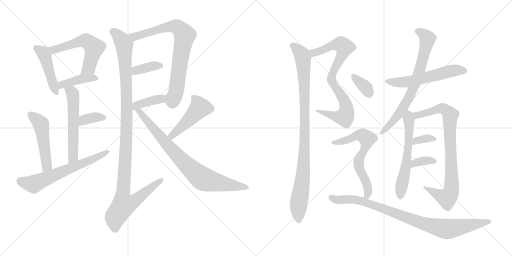
t = 0.00 s
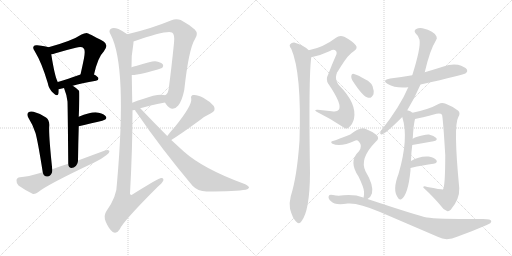
t = 3.67 s
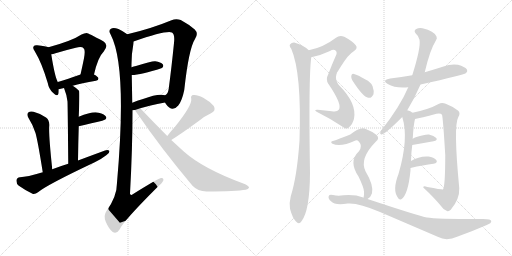
t = 7.34 s
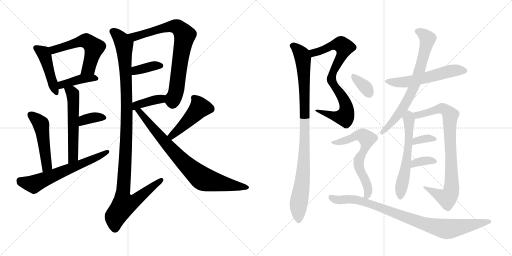
t = 11.01 s
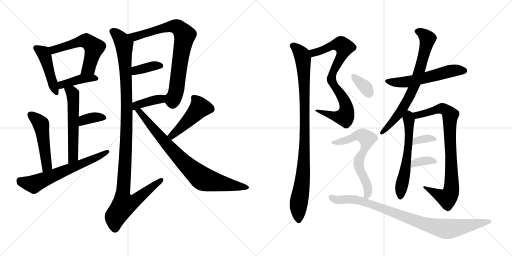
t = 14.68 s
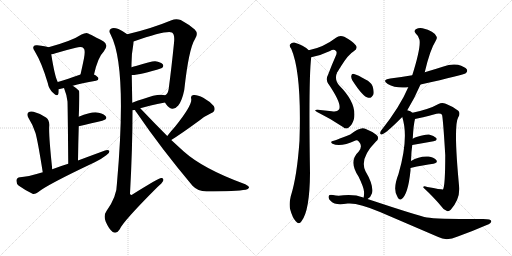
t = 18.35 s

The animated SVG that drew these frames (rendered in a browser with its animation timeline set to each time). Animation: 25 CSS @keyframes rules; one cycle of 18.35 s.

<svg version="1.1" viewBox="0 0 2048 1024" xmlns="http://www.w3.org/2000/svg">
  <g stroke="lightgray" stroke-dasharray="1,1" stroke-width="1" transform="scale(4, 4)">
    <line x1="0" y1="0" x2="256" y2="256"></line>
    <line x1="256" y1="0" x2="0" y2="256"></line>
    <line x1="128" y1="0" x2="128" y2="256"></line>
    <line x1="0" y1="128" x2="256" y2="128"></line>
    <line x1="256" y1="0" x2="512" y2="256"></line>
    <line x1="512" y1="0" x2="256" y2="256"></line>
    <line x1="384" y1="0" x2="384" y2="256"></line>
    <line x1="256" y1="128" x2="512" y2="128"></line>
  </g>
<g transform="scale(1, -1) translate(0, -850)">
   <style type="text/css">
    @keyframes keyframes0 {
      from {
       stroke: black;
       stroke-dashoffset: 458;
       stroke-width: 128;
       }
       60% {
       animation-timing-function: step-end;
       stroke: black;
       stroke-dashoffset: 0;
       stroke-width: 128;
       }
       to {
       stroke: black;
       stroke-width: 1024;
       }
       }
       #make-me-a-hanzi-animation-0 {
         animation: keyframes0 0.622721s both;
         animation-delay: 0.000000s;
         animation-timing-function: linear;
       }
    @keyframes keyframes1 {
      from {
       stroke: black;
       stroke-dashoffset: 561;
       stroke-width: 128;
       }
       65% {
       animation-timing-function: step-end;
       stroke: black;
       stroke-dashoffset: 0;
       stroke-width: 128;
       }
       to {
       stroke: black;
       stroke-width: 1024;
       }
       }
       #make-me-a-hanzi-animation-1 {
         animation: keyframes1 0.706543s both;
         animation-delay: 0.622721s;
         animation-timing-function: linear;
       }
    @keyframes keyframes2 {
      from {
       stroke: black;
       stroke-dashoffset: 409;
       stroke-width: 128;
       }
       57% {
       animation-timing-function: step-end;
       stroke: black;
       stroke-dashoffset: 0;
       stroke-width: 128;
       }
       to {
       stroke: black;
       stroke-width: 1024;
       }
       }
       #make-me-a-hanzi-animation-2 {
         animation: keyframes2 0.582845s both;
         animation-delay: 1.329264s;
         animation-timing-function: linear;
       }
    @keyframes keyframes3 {
      from {
       stroke: black;
       stroke-dashoffset: 563;
       stroke-width: 128;
       }
       65% {
       animation-timing-function: step-end;
       stroke: black;
       stroke-dashoffset: 0;
       stroke-width: 128;
       }
       to {
       stroke: black;
       stroke-width: 1024;
       }
       }
       #make-me-a-hanzi-animation-3 {
         animation: keyframes3 0.708171s both;
         animation-delay: 1.912109s;
         animation-timing-function: linear;
       }
    @keyframes keyframes4 {
      from {
       stroke: black;
       stroke-dashoffset: 359;
       stroke-width: 128;
       }
       54% {
       animation-timing-function: step-end;
       stroke: black;
       stroke-dashoffset: 0;
       stroke-width: 128;
       }
       to {
       stroke: black;
       stroke-width: 1024;
       }
       }
       #make-me-a-hanzi-animation-4 {
         animation: keyframes4 0.542155s both;
         animation-delay: 2.620280s;
         animation-timing-function: linear;
       }
    @keyframes keyframes5 {
      from {
       stroke: black;
       stroke-dashoffset: 498;
       stroke-width: 128;
       }
       62% {
       animation-timing-function: step-end;
       stroke: black;
       stroke-dashoffset: 0;
       stroke-width: 128;
       }
       to {
       stroke: black;
       stroke-width: 1024;
       }
       }
       #make-me-a-hanzi-animation-5 {
         animation: keyframes5 0.655273s both;
         animation-delay: 3.162435s;
         animation-timing-function: linear;
       }
    @keyframes keyframes6 {
      from {
       stroke: black;
       stroke-dashoffset: 638;
       stroke-width: 128;
       }
       67% {
       animation-timing-function: step-end;
       stroke: black;
       stroke-dashoffset: 0;
       stroke-width: 128;
       }
       to {
       stroke: black;
       stroke-width: 1024;
       }
       }
       #make-me-a-hanzi-animation-6 {
         animation: keyframes6 0.769206s both;
         animation-delay: 3.817708s;
         animation-timing-function: linear;
       }
    @keyframes keyframes7 {
      from {
       stroke: black;
       stroke-dashoffset: 780;
       stroke-width: 128;
       }
       72% {
       animation-timing-function: step-end;
       stroke: black;
       stroke-dashoffset: 0;
       stroke-width: 128;
       }
       to {
       stroke: black;
       stroke-width: 1024;
       }
       }
       #make-me-a-hanzi-animation-7 {
         animation: keyframes7 0.884766s both;
         animation-delay: 4.586914s;
         animation-timing-function: linear;
       }
    @keyframes keyframes8 {
      from {
       stroke: black;
       stroke-dashoffset: 370;
       stroke-width: 128;
       }
       55% {
       animation-timing-function: step-end;
       stroke: black;
       stroke-dashoffset: 0;
       stroke-width: 128;
       }
       to {
       stroke: black;
       stroke-width: 1024;
       }
       }
       #make-me-a-hanzi-animation-8 {
         animation: keyframes8 0.551107s both;
         animation-delay: 5.471680s;
         animation-timing-function: linear;
       }
    @keyframes keyframes9 {
      from {
       stroke: black;
       stroke-dashoffset: 387;
       stroke-width: 128;
       }
       56% {
       animation-timing-function: step-end;
       stroke: black;
       stroke-dashoffset: 0;
       stroke-width: 128;
       }
       to {
       stroke: black;
       stroke-width: 1024;
       }
       }
       #make-me-a-hanzi-animation-9 {
         animation: keyframes9 0.564941s both;
         animation-delay: 6.022786s;
         animation-timing-function: linear;
       }
    @keyframes keyframes10 {
      from {
       stroke: black;
       stroke-dashoffset: 1143;
       stroke-width: 128;
       }
       79% {
       animation-timing-function: step-end;
       stroke: black;
       stroke-dashoffset: 0;
       stroke-width: 128;
       }
       to {
       stroke: black;
       stroke-width: 1024;
       }
       }
       #make-me-a-hanzi-animation-10 {
         animation: keyframes10 1.180176s both;
         animation-delay: 6.587728s;
         animation-timing-function: linear;
       }
    @keyframes keyframes11 {
      from {
       stroke: black;
       stroke-dashoffset: 472;
       stroke-width: 128;
       }
       61% {
       animation-timing-function: step-end;
       stroke: black;
       stroke-dashoffset: 0;
       stroke-width: 128;
       }
       to {
       stroke: black;
       stroke-width: 1024;
       }
       }
       #make-me-a-hanzi-animation-11 {
         animation: keyframes11 0.634115s both;
         animation-delay: 7.767904s;
         animation-timing-function: linear;
       }
    @keyframes keyframes12 {
      from {
       stroke: black;
       stroke-dashoffset: 818;
       stroke-width: 128;
       }
       73% {
       animation-timing-function: step-end;
       stroke: black;
       stroke-dashoffset: 0;
       stroke-width: 128;
       }
       to {
       stroke: black;
       stroke-width: 1024;
       }
       }
       #make-me-a-hanzi-animation-12 {
         animation: keyframes12 0.915690s both;
         animation-delay: 8.402018s;
         animation-timing-function: linear;
       }
    @keyframes keyframes13 {
      from {
       stroke: black;
       stroke-dashoffset: 553;
       stroke-width: 128;
       }
       64% {
       animation-timing-function: step-end;
       stroke: black;
       stroke-dashoffset: 0;
       stroke-width: 128;
       }
       to {
       stroke: black;
       stroke-width: 1024;
       }
       }
       #make-me-a-hanzi-animation-13 {
         animation: keyframes13 0.700033s both;
         animation-delay: 9.317708s;
         animation-timing-function: linear;
       }
    @keyframes keyframes14 {
      from {
       stroke: black;
       stroke-dashoffset: 541;
       stroke-width: 128;
       }
       64% {
       animation-timing-function: step-end;
       stroke: black;
       stroke-dashoffset: 0;
       stroke-width: 128;
       }
       to {
       stroke: black;
       stroke-width: 1024;
       }
       }
       #make-me-a-hanzi-animation-14 {
         animation: keyframes14 0.690267s both;
         animation-delay: 10.017741s;
         animation-timing-function: linear;
       }
    @keyframes keyframes15 {
      from {
       stroke: black;
       stroke-dashoffset: 970;
       stroke-width: 128;
       }
       76% {
       animation-timing-function: step-end;
       stroke: black;
       stroke-dashoffset: 0;
       stroke-width: 128;
       }
       to {
       stroke: black;
       stroke-width: 1024;
       }
       }
       #make-me-a-hanzi-animation-15 {
         animation: keyframes15 1.039388s both;
         animation-delay: 10.708008s;
         animation-timing-function: linear;
       }
    @keyframes keyframes16 {
      from {
       stroke: black;
       stroke-dashoffset: 566;
       stroke-width: 128;
       }
       65% {
       animation-timing-function: step-end;
       stroke: black;
       stroke-dashoffset: 0;
       stroke-width: 128;
       }
       to {
       stroke: black;
       stroke-width: 1024;
       }
       }
       #make-me-a-hanzi-animation-16 {
         animation: keyframes16 0.710612s both;
         animation-delay: 11.747396s;
         animation-timing-function: linear;
       }
    @keyframes keyframes17 {
      from {
       stroke: black;
       stroke-dashoffset: 734;
       stroke-width: 128;
       }
       70% {
       animation-timing-function: step-end;
       stroke: black;
       stroke-dashoffset: 0;
       stroke-width: 128;
       }
       to {
       stroke: black;
       stroke-width: 1024;
       }
       }
       #make-me-a-hanzi-animation-17 {
         animation: keyframes17 0.847331s both;
         animation-delay: 12.458008s;
         animation-timing-function: linear;
       }
    @keyframes keyframes18 {
      from {
       stroke: black;
       stroke-dashoffset: 594;
       stroke-width: 128;
       }
       66% {
       animation-timing-function: step-end;
       stroke: black;
       stroke-dashoffset: 0;
       stroke-width: 128;
       }
       to {
       stroke: black;
       stroke-width: 1024;
       }
       }
       #make-me-a-hanzi-animation-18 {
         animation: keyframes18 0.733398s both;
         animation-delay: 13.305339s;
         animation-timing-function: linear;
       }
    @keyframes keyframes19 {
      from {
       stroke: black;
       stroke-dashoffset: 847;
       stroke-width: 128;
       }
       73% {
       animation-timing-function: step-end;
       stroke: black;
       stroke-dashoffset: 0;
       stroke-width: 128;
       }
       to {
       stroke: black;
       stroke-width: 1024;
       }
       }
       #make-me-a-hanzi-animation-19 {
         animation: keyframes19 0.939290s both;
         animation-delay: 14.038737s;
         animation-timing-function: linear;
       }
    @keyframes keyframes20 {
      from {
       stroke: black;
       stroke-dashoffset: 343;
       stroke-width: 128;
       }
       53% {
       animation-timing-function: step-end;
       stroke: black;
       stroke-dashoffset: 0;
       stroke-width: 128;
       }
       to {
       stroke: black;
       stroke-width: 1024;
       }
       }
       #make-me-a-hanzi-animation-20 {
         animation: keyframes20 0.529134s both;
         animation-delay: 14.978027s;
         animation-timing-function: linear;
       }
    @keyframes keyframes21 {
      from {
       stroke: black;
       stroke-dashoffset: 353;
       stroke-width: 128;
       }
       53% {
       animation-timing-function: step-end;
       stroke: black;
       stroke-dashoffset: 0;
       stroke-width: 128;
       }
       to {
       stroke: black;
       stroke-width: 1024;
       }
       }
       #make-me-a-hanzi-animation-21 {
         animation: keyframes21 0.537272s both;
         animation-delay: 15.507161s;
         animation-timing-function: linear;
       }
    @keyframes keyframes22 {
      from {
       stroke: black;
       stroke-dashoffset: 346;
       stroke-width: 128;
       }
       53% {
       animation-timing-function: step-end;
       stroke: black;
       stroke-dashoffset: 0;
       stroke-width: 128;
       }
       to {
       stroke: black;
       stroke-width: 1024;
       }
       }
       #make-me-a-hanzi-animation-22 {
         animation: keyframes22 0.531576s both;
         animation-delay: 16.044434s;
         animation-timing-function: linear;
       }
    @keyframes keyframes23 {
      from {
       stroke: black;
       stroke-dashoffset: 655;
       stroke-width: 128;
       }
       68% {
       animation-timing-function: step-end;
       stroke: black;
       stroke-dashoffset: 0;
       stroke-width: 128;
       }
       to {
       stroke: black;
       stroke-width: 1024;
       }
       }
       #make-me-a-hanzi-animation-23 {
         animation: keyframes23 0.783040s both;
         animation-delay: 16.576009s;
         animation-timing-function: linear;
       }
    @keyframes keyframes24 {
      from {
       stroke: black;
       stroke-dashoffset: 914;
       stroke-width: 128;
       }
       75% {
       animation-timing-function: step-end;
       stroke: black;
       stroke-dashoffset: 0;
       stroke-width: 128;
       }
       to {
       stroke: black;
       stroke-width: 1024;
       }
       }
       #make-me-a-hanzi-animation-24 {
         animation: keyframes24 0.993815s both;
         animation-delay: 17.359049s;
         animation-timing-function: linear;
       }
</style>
<path d="M 194 661 Q 184 665 149 669 Q 137 670 135 665 Q 129 659 139 645 Q 167 599 191 518 Q 195 494 212 479 Q 231 460 234 476 Q 235 483 235 493 L 231 522 Q 219 544 205 633 C 201 659 201 659 194 661 Z" fill="lightgray"></path> 
<path d="M 376 552 Q 392 622 415 644 Q 437 671 413 685 Q 352 718 347 718 Q 337 718 326 712 Q 289 687 194 661 C 165 653 176 627 205 633 Q 212 634 222 637 Q 265 650 303 659 Q 328 666 335 656 Q 342 650 336 617 Q 330 587 322 552 C 315 523 369 523 376 552 Z" fill="lightgray"></path> 
<path d="M 291 507 Q 325 517 384 527 Q 394 528 394 536 Q 393 543 376 552 C 355 564 350 562 322 552 Q 270 534 231 522 C 202 513 206 487 235 493 Q 250 496 256 498 L 291 507 Z" fill="lightgray"></path> 
<path d="M 312 208 Q 313 281 315 345 L 315 383 Q 319 482 316 487 Q 303 500 291 507 C 266 524 245 526 256 498 Q 268 468 270 444 Q 271 419 273 195 C 273 165 312 178 312 208 Z" fill="lightgray"></path> 
<path d="M 315 345 Q 369 358 409 367 Q 433 374 422 386 Q 409 399 382 401 Q 357 401 315 383 C 287 371 286 338 315 345 Z" fill="lightgray"></path> 
<path d="M 209 173 Q 194 314 197 348 Q 198 370 184 380 Q 162 396 134 403 Q 121 407 113 400 Q 106 394 113 380 Q 132 350 142 318 Q 151 287 171 161 C 176 131 212 143 209 173 Z" fill="lightgray"></path> 
<path d="M 171 161 Q 107 142 80 141 Q 67 140 66 129 Q 65 116 74 108 Q 96 92 130 75 Q 140 72 152 81 Q 188 111 379 201 Q 406 214 425 229 Q 438 236 438 246 Q 432 252 420 248 Q 368 229 312 208 L 273 195 Q 240 185 209 173 L 171 161 Z" fill="lightgray"></path> 
<path d="M 660 440 Q 661 439 663 435 Q 688 398 713 428 Q 728 446 737 490 Q 755 655 780 694 Q 795 716 779 732 Q 758 751 723 770 Q 704 777 686 769 Q 604 735 509 713 C 480 706 506 674 534 684 Q 667 730 688 720 Q 700 713 696 678 Q 686 579 675 496 Q 672 474 661 469 C 649 455 649 455 660 440 Z" fill="lightgray"></path> 
<path d="M 527 550 Q 563 550 648 578 Q 648 579 649 579 Q 656 586 651 593 Q 644 602 621 605 Q 606 606 544 586 Q 535 585 526 581 C 498 570 497 549 527 550 Z" fill="lightgray"></path> 
<path d="M 530 409 Q 534 410 540 410 L 561 417 Q 595 427 660 440 C 689 446 690 461 661 469 Q 634 478 572 454 Q 548 447 529 439 C 501 428 500 404 530 409 Z" fill="lightgray"></path> 
<path d="M 509 713 Q 491 726 474 734 Q 453 741 444 735 Q 432 728 443 711 Q 509 584 468 119 Q 468 64 426 6 Q 413 -12 423 -37 Q 436 -67 451 -78 Q 467 -87 479 -67 Q 492 -36 629 101 Q 648 117 653 127 Q 656 139 645 138 Q 635 138 531 73 Q 524 66 520 75 Q 530 256 530 409 L 529 439 Q 528 497 527 550 L 526 581 Q 525 630 533 671 Q 534 678 534 684 C 536 696 534 697 509 713 Z" fill="lightgray"></path> 
<path d="M 685 290 Q 721 312 799 369 Q 818 385 844 397 Q 866 407 855 426 Q 840 444 813 459 Q 788 472 774 470 Q 761 469 765 454 Q 769 429 700 343 Q 685 327 669 306 C 651 282 660 274 685 290 Z" fill="lightgray"></path> 
<path d="M 540 410 Q 541 406 547 399 Q 644 257 770 107 Q 791 85 826 84 Q 946 85 983 91 Q 993 94 996 99 Q 997 105 981 113 Q 813 174 734 245 Q 710 267 685 290 L 669 306 Q 617 358 561 417 C 540 439 524 435 540 410 Z" fill="lightgray"></path> 
<path d="M 1245 621 Q 1282 628 1320 646 Q 1335 656 1344 646 Q 1350 640 1342 624 Q 1326 588 1313 553 Q 1301 531 1314 514 C 1316 510 1348 560 1364 585 Q 1394 633 1415 645 Q 1433 657 1423 669 Q 1411 685 1377 703 Q 1358 710 1344 699 Q 1293 660 1235 649 C 1206 643 1216 615 1245 621 Z" fill="lightgray"></path> 
<path d="M 1314 514 Q 1371 430 1355 411 Q 1348 401 1327 405 Q 1300 409 1271 411 Q 1249 412 1274 399 Q 1325 374 1372 342 Q 1385 330 1397 342 Q 1410 352 1416 375 Q 1428 436 1358 507 Q 1327 541 1364 585 C 1382 609 1312 517 1314 514 Z" fill="lightgray"></path> 
<path d="M 1235 649 Q 1214 670 1177 680 Q 1167 681 1160 672 Q 1156 666 1165 655 Q 1207 558 1198 287 Q 1188 143 1163 65 Q 1156 37 1160 15 Q 1170 -22 1183 -35 Q 1196 -50 1206 -35 Q 1239 7 1240 158 Q 1234 539 1245 621 C 1247 640 1247 640 1235 649 Z" fill="lightgray"></path> 
<path d="M 1682 512 Q 1857 551 1863 557 Q 1872 564 1867 573 Q 1860 583 1832 591 Q 1802 595 1774 584 Q 1737 572 1699 561 L 1649 549 Q 1606 542 1561 536 Q 1525 530 1551 514 Q 1581 496 1633 501 L 1682 512 Z" fill="lightgray"></path> 
<path d="M 1629 409 Q 1657 454 1682 512 L 1699 561 Q 1720 651 1743 687 Q 1750 697 1746 704 Q 1737 726 1690 737 Q 1677 741 1663 733 Q 1654 726 1663 716 Q 1675 706 1678 691 Q 1684 660 1649 549 L 1633 501 Q 1600 423 1524 327 Q 1517 314 1525 312 Q 1529 311 1540 319 Q 1558 331 1609 382 L 1629 409 Z" fill="lightgray"></path> 
<path d="M 1644 206 Q 1645 243 1649 270 L 1651 295 Q 1654 352 1660 374 C 1664 390 1664 390 1650 399 Q 1643 406 1629 409 C 1600 418 1601 411 1609 382 Q 1636 297 1594 154 Q 1569 90 1591 60 Q 1597 48 1605 53 Q 1632 69 1642 168 L 1642 178 L 1644 206 Z" fill="lightgray"></path> 
<path d="M 1660 374 Q 1682 378 1746 395 Q 1762 399 1768 391 Q 1772 379 1781 230 Q 1781 106 1772 92 Q 1769 91 1709 102 Q 1693 109 1693 100 Q 1738 58 1764 26 Q 1774 10 1788 6 Q 1795 3 1803 11 Q 1839 53 1837 98 Q 1813 347 1833 381 Q 1843 397 1833 407 Q 1814 423 1783 435 Q 1767 441 1754 434 Q 1717 413 1650 399 C 1621 392 1631 368 1660 374 Z" fill="lightgray"></path> 
<path d="M 1649 270 Q 1698 279 1734 285 Q 1752 289 1745 298 Q 1736 308 1716 312 Q 1698 313 1666 302 Q 1657 299 1651 295 C 1625 279 1619 265 1649 270 Z" fill="lightgray"></path> 
<path d="M 1642 178 Q 1694 190 1734 195 Q 1753 199 1745 210 Q 1735 222 1714 224 Q 1678 227 1644 206 C 1618 191 1613 171 1642 178 Z" fill="lightgray"></path> 
<path d="M 1409 529 Q 1452 462 1473 459 Q 1486 456 1494 473 Q 1497 486 1490 506 Q 1483 522 1462 532 Q 1431 551 1416 554 Q 1407 557 1405 546 Q 1404 539 1409 529 Z" fill="lightgray"></path> 
<path d="M 1470 54 Q 1483 61 1488 77 Q 1495 110 1462 165 Q 1437 216 1503 283 Q 1521 298 1505 311 Q 1489 324 1461 335 Q 1443 345 1401 312 Q 1338 287 1332 286 Q 1326 286 1325 282 Q 1324 278 1330 275 Q 1361 260 1422 288 Q 1429 291 1436 283 Q 1452 265 1435 244 Q 1393 205 1434 144 Q 1455 101 1456 84 Q 1457 68 1454 59 C 1451 38 1451 38 1470 54 Z" fill="lightgray"></path> 
<path d="M 1454 59 Q 1454 60 1453 60 Q 1419 73 1374 69 Q 1352 65 1332 70 Q 1317 73 1315 66 Q 1311 56 1324 45 Q 1340 27 1391 36 Q 1433 40 1520 2 L 1753 -98 Q 1786 -116 1831 -96 Q 1892 -74 1947 -50 Q 1966 -43 1965 -34 Q 1965 -24 1918 -26 Q 1741 -26 1708 -20 Q 1675 -14 1470 54 L 1454 59 Z" fill="lightgray"></path> 
      <clipPath id="make-me-a-hanzi-clip-0">
      <path d="M 194 661 Q 184 665 149 669 Q 137 670 135 665 Q 129 659 139 645 Q 167 599 191 518 Q 195 494 212 479 Q 231 460 234 476 Q 235 483 235 493 L 231 522 Q 219 544 205 633 C 201 659 201 659 194 661 Z" fill="lightgray"></path>
      </clipPath>
      <path clip-path="url(#make-me-a-hanzi-clip-0)" d="M 144 658 L 173 639 L 178 628 L 223 479 " fill="none" id="make-me-a-hanzi-animation-0" stroke-dasharray="330 660" stroke-linecap="round"></path>

      <clipPath id="make-me-a-hanzi-clip-1">
      <path d="M 376 552 Q 392 622 415 644 Q 437 671 413 685 Q 352 718 347 718 Q 337 718 326 712 Q 289 687 194 661 C 165 653 176 627 205 633 Q 212 634 222 637 Q 265 650 303 659 Q 328 666 335 656 Q 342 650 336 617 Q 330 587 322 552 C 315 523 369 523 376 552 Z" fill="lightgray"></path>
      </clipPath>
      <path clip-path="url(#make-me-a-hanzi-clip-1)" d="M 207 642 L 228 656 L 309 680 L 336 687 L 353 682 L 376 660 L 375 652 L 355 578 L 329 558 " fill="none" id="make-me-a-hanzi-animation-1" stroke-dasharray="433 866" stroke-linecap="round"></path>

      <clipPath id="make-me-a-hanzi-clip-2">
      <path d="M 291 507 Q 325 517 384 527 Q 394 528 394 536 Q 393 543 376 552 C 355 564 350 562 322 552 Q 270 534 231 522 C 202 513 206 487 235 493 Q 250 496 256 498 L 291 507 Z" fill="lightgray"></path>
      </clipPath>
      <path clip-path="url(#make-me-a-hanzi-clip-2)" d="M 240 501 L 248 511 L 319 533 L 385 536 " fill="none" id="make-me-a-hanzi-animation-2" stroke-dasharray="281 562" stroke-linecap="round"></path>

      <clipPath id="make-me-a-hanzi-clip-3">
      <path d="M 312 208 Q 313 281 315 345 L 315 383 Q 319 482 316 487 Q 303 500 291 507 C 266 524 245 526 256 498 Q 268 468 270 444 Q 271 419 273 195 C 273 165 312 178 312 208 Z" fill="lightgray"></path>
      </clipPath>
      <path clip-path="url(#make-me-a-hanzi-clip-3)" d="M 264 493 L 291 475 L 295 421 L 293 222 L 276 209 " fill="none" id="make-me-a-hanzi-animation-3" stroke-dasharray="435 870" stroke-linecap="round"></path>

      <clipPath id="make-me-a-hanzi-clip-4">
      <path d="M 315 345 Q 369 358 409 367 Q 433 374 422 386 Q 409 399 382 401 Q 357 401 315 383 C 287 371 286 338 315 345 Z" fill="lightgray"></path>
      </clipPath>
      <path clip-path="url(#make-me-a-hanzi-clip-4)" d="M 321 351 L 333 367 L 358 377 L 387 382 L 413 378 " fill="none" id="make-me-a-hanzi-animation-4" stroke-dasharray="231 462" stroke-linecap="round"></path>

      <clipPath id="make-me-a-hanzi-clip-5">
      <path d="M 209 173 Q 194 314 197 348 Q 198 370 184 380 Q 162 396 134 403 Q 121 407 113 400 Q 106 394 113 380 Q 132 350 142 318 Q 151 287 171 161 C 176 131 212 143 209 173 Z" fill="lightgray"></path>
      </clipPath>
      <path clip-path="url(#make-me-a-hanzi-clip-5)" d="M 123 391 L 164 352 L 188 188 L 174 174 " fill="none" id="make-me-a-hanzi-animation-5" stroke-dasharray="370 740" stroke-linecap="round"></path>

      <clipPath id="make-me-a-hanzi-clip-6">
      <path d="M 171 161 Q 107 142 80 141 Q 67 140 66 129 Q 65 116 74 108 Q 96 92 130 75 Q 140 72 152 81 Q 188 111 379 201 Q 406 214 425 229 Q 438 236 438 246 Q 432 252 420 248 Q 368 229 312 208 L 273 195 Q 240 185 209 173 L 171 161 Z" fill="lightgray"></path>
      </clipPath>
      <path clip-path="url(#make-me-a-hanzi-clip-6)" d="M 79 128 L 127 114 L 139 116 L 362 208 L 432 243 " fill="none" id="make-me-a-hanzi-animation-6" stroke-dasharray="510 1020" stroke-linecap="round"></path>

      <clipPath id="make-me-a-hanzi-clip-7">
      <path d="M 660 440 Q 661 439 663 435 Q 688 398 713 428 Q 728 446 737 490 Q 755 655 780 694 Q 795 716 779 732 Q 758 751 723 770 Q 704 777 686 769 Q 604 735 509 713 C 480 706 506 674 534 684 Q 667 730 688 720 Q 700 713 696 678 Q 686 579 675 496 Q 672 474 661 469 C 649 455 649 455 660 440 Z" fill="lightgray"></path>
      </clipPath>
      <path clip-path="url(#make-me-a-hanzi-clip-7)" d="M 518 712 L 543 702 L 657 739 L 700 745 L 725 729 L 739 709 L 706 489 L 690 448 L 677 447 " fill="none" id="make-me-a-hanzi-animation-7" stroke-dasharray="652 1304" stroke-linecap="round"></path>

      <clipPath id="make-me-a-hanzi-clip-8">
      <path d="M 527 550 Q 563 550 648 578 Q 648 579 649 579 Q 656 586 651 593 Q 644 602 621 605 Q 606 606 544 586 Q 535 585 526 581 C 498 570 497 549 527 550 Z" fill="lightgray"></path>
      </clipPath>
      <path clip-path="url(#make-me-a-hanzi-clip-8)" d="M 532 558 L 560 574 L 641 587 " fill="none" id="make-me-a-hanzi-animation-8" stroke-dasharray="242 484" stroke-linecap="round"></path>

      <clipPath id="make-me-a-hanzi-clip-9">
      <path d="M 530 409 Q 534 410 540 410 L 561 417 Q 595 427 660 440 C 689 446 690 461 661 469 Q 634 478 572 454 Q 548 447 529 439 C 501 428 500 404 530 409 Z" fill="lightgray"></path>
      </clipPath>
      <path clip-path="url(#make-me-a-hanzi-clip-9)" d="M 534 417 L 554 433 L 643 454 L 654 462 " fill="none" id="make-me-a-hanzi-animation-9" stroke-dasharray="259 518" stroke-linecap="round"></path>

      <clipPath id="make-me-a-hanzi-clip-10">
      <path d="M 509 713 Q 491 726 474 734 Q 453 741 444 735 Q 432 728 443 711 Q 509 584 468 119 Q 468 64 426 6 Q 413 -12 423 -37 Q 436 -67 451 -78 Q 467 -87 479 -67 Q 492 -36 629 101 Q 648 117 653 127 Q 656 139 645 138 Q 635 138 531 73 Q 524 66 520 75 Q 530 256 530 409 L 529 439 Q 528 497 527 550 L 526 581 Q 525 630 533 671 Q 534 678 534 684 C 536 696 534 697 509 713 Z" fill="lightgray"></path>
      </clipPath>
      <path clip-path="url(#make-me-a-hanzi-clip-10)" d="M 452 723 L 477 702 L 497 670 L 507 357 L 490 60 L 494 40 L 500 33 L 539 46 L 645 130 " fill="none" id="make-me-a-hanzi-animation-10" stroke-dasharray="1015 2030" stroke-linecap="round"></path>

      <clipPath id="make-me-a-hanzi-clip-11">
      <path d="M 685 290 Q 721 312 799 369 Q 818 385 844 397 Q 866 407 855 426 Q 840 444 813 459 Q 788 472 774 470 Q 761 469 765 454 Q 769 429 700 343 Q 685 327 669 306 C 651 282 660 274 685 290 Z" fill="lightgray"></path>
      </clipPath>
      <path clip-path="url(#make-me-a-hanzi-clip-11)" d="M 774 460 L 786 449 L 799 420 L 733 347 L 687 307 L 678 307 " fill="none" id="make-me-a-hanzi-animation-11" stroke-dasharray="344 688" stroke-linecap="round"></path>

      <clipPath id="make-me-a-hanzi-clip-12">
      <path d="M 540 410 Q 541 406 547 399 Q 644 257 770 107 Q 791 85 826 84 Q 946 85 983 91 Q 993 94 996 99 Q 997 105 981 113 Q 813 174 734 245 Q 710 267 685 290 L 669 306 Q 617 358 561 417 C 540 439 524 435 540 410 Z" fill="lightgray"></path>
      </clipPath>
      <path clip-path="url(#make-me-a-hanzi-clip-12)" d="M 547 407 L 559 404 L 714 222 L 810 135 L 987 99 " fill="none" id="make-me-a-hanzi-animation-12" stroke-dasharray="690 1380" stroke-linecap="round"></path>

      <clipPath id="make-me-a-hanzi-clip-13">
      <path d="M 1245 621 Q 1282 628 1320 646 Q 1335 656 1344 646 Q 1350 640 1342 624 Q 1326 588 1313 553 Q 1301 531 1314 514 C 1316 510 1348 560 1364 585 Q 1394 633 1415 645 Q 1433 657 1423 669 Q 1411 685 1377 703 Q 1358 710 1344 699 Q 1293 660 1235 649 C 1206 643 1216 615 1245 621 Z" fill="lightgray"></path>
      </clipPath>
      <path clip-path="url(#make-me-a-hanzi-clip-13)" d="M 1244 644 L 1264 640 L 1353 673 L 1364 673 L 1377 660 L 1365 622 L 1319 543 L 1315 522 " fill="none" id="make-me-a-hanzi-animation-13" stroke-dasharray="425 850" stroke-linecap="round"></path>

      <clipPath id="make-me-a-hanzi-clip-14">
      <path d="M 1314 514 Q 1371 430 1355 411 Q 1348 401 1327 405 Q 1300 409 1271 411 Q 1249 412 1274 399 Q 1325 374 1372 342 Q 1385 330 1397 342 Q 1410 352 1416 375 Q 1428 436 1358 507 Q 1327 541 1364 585 C 1382 609 1312 517 1314 514 Z" fill="lightgray"></path>
      </clipPath>
      <path clip-path="url(#make-me-a-hanzi-clip-14)" d="M 1344 544 L 1338 541 L 1333 510 L 1378 447 L 1387 412 L 1381 386 L 1355 382 L 1278 406 " fill="none" id="make-me-a-hanzi-animation-14" stroke-dasharray="413 826" stroke-linecap="round"></path>

      <clipPath id="make-me-a-hanzi-clip-15">
      <path d="M 1235 649 Q 1214 670 1177 680 Q 1167 681 1160 672 Q 1156 666 1165 655 Q 1207 558 1198 287 Q 1188 143 1163 65 Q 1156 37 1160 15 Q 1170 -22 1183 -35 Q 1196 -50 1206 -35 Q 1239 7 1240 158 Q 1234 539 1245 621 C 1247 640 1247 640 1235 649 Z" fill="lightgray"></path>
      </clipPath>
      <path clip-path="url(#make-me-a-hanzi-clip-15)" d="M 1171 667 L 1204 636 L 1212 615 L 1219 464 L 1216 196 L 1194 32 L 1195 -30 " fill="none" id="make-me-a-hanzi-animation-15" stroke-dasharray="842 1684" stroke-linecap="round"></path>

      <clipPath id="make-me-a-hanzi-clip-16">
      <path d="M 1682 512 Q 1857 551 1863 557 Q 1872 564 1867 573 Q 1860 583 1832 591 Q 1802 595 1774 584 Q 1737 572 1699 561 L 1649 549 Q 1606 542 1561 536 Q 1525 530 1551 514 Q 1581 496 1633 501 L 1682 512 Z" fill="lightgray"></path>
      </clipPath>
      <path clip-path="url(#make-me-a-hanzi-clip-16)" d="M 1553 526 L 1623 522 L 1692 534 L 1811 568 L 1857 567 " fill="none" id="make-me-a-hanzi-animation-16" stroke-dasharray="438 876" stroke-linecap="round"></path>

      <clipPath id="make-me-a-hanzi-clip-17">
      <path d="M 1629 409 Q 1657 454 1682 512 L 1699 561 Q 1720 651 1743 687 Q 1750 697 1746 704 Q 1737 726 1690 737 Q 1677 741 1663 733 Q 1654 726 1663 716 Q 1675 706 1678 691 Q 1684 660 1649 549 L 1633 501 Q 1600 423 1524 327 Q 1517 314 1525 312 Q 1529 311 1540 319 Q 1558 331 1609 382 L 1629 409 Z" fill="lightgray"></path>
      </clipPath>
      <path clip-path="url(#make-me-a-hanzi-clip-17)" d="M 1669 725 L 1693 715 L 1710 696 L 1659 512 L 1636 460 L 1590 385 L 1526 320 " fill="none" id="make-me-a-hanzi-animation-17" stroke-dasharray="606 1212" stroke-linecap="round"></path>

      <clipPath id="make-me-a-hanzi-clip-18">
      <path d="M 1644 206 Q 1645 243 1649 270 L 1651 295 Q 1654 352 1660 374 C 1664 390 1664 390 1650 399 Q 1643 406 1629 409 C 1600 418 1601 411 1609 382 Q 1636 297 1594 154 Q 1569 90 1591 60 Q 1597 48 1605 53 Q 1632 69 1642 168 L 1642 178 L 1644 206 Z" fill="lightgray"></path>
      </clipPath>
      <path clip-path="url(#make-me-a-hanzi-clip-18)" d="M 1633 399 L 1637 307 L 1631 242 L 1602 64 " fill="none" id="make-me-a-hanzi-animation-18" stroke-dasharray="466 932" stroke-linecap="round"></path>

      <clipPath id="make-me-a-hanzi-clip-19">
      <path d="M 1660 374 Q 1682 378 1746 395 Q 1762 399 1768 391 Q 1772 379 1781 230 Q 1781 106 1772 92 Q 1769 91 1709 102 Q 1693 109 1693 100 Q 1738 58 1764 26 Q 1774 10 1788 6 Q 1795 3 1803 11 Q 1839 53 1837 98 Q 1813 347 1833 381 Q 1843 397 1833 407 Q 1814 423 1783 435 Q 1767 441 1754 434 Q 1717 413 1650 399 C 1621 392 1631 368 1660 374 Z" fill="lightgray"></path>
      </clipPath>
      <path clip-path="url(#make-me-a-hanzi-clip-19)" d="M 1660 396 L 1671 389 L 1766 416 L 1782 411 L 1801 390 L 1799 292 L 1808 109 L 1800 71 L 1788 57 L 1701 97 " fill="none" id="make-me-a-hanzi-animation-19" stroke-dasharray="719 1438" stroke-linecap="round"></path>

      <clipPath id="make-me-a-hanzi-clip-20">
      <path d="M 1649 270 Q 1698 279 1734 285 Q 1752 289 1745 298 Q 1736 308 1716 312 Q 1698 313 1666 302 Q 1657 299 1651 295 C 1625 279 1619 265 1649 270 Z" fill="lightgray"></path>
      </clipPath>
      <path clip-path="url(#make-me-a-hanzi-clip-20)" d="M 1656 276 L 1663 286 L 1691 294 L 1737 293 " fill="none" id="make-me-a-hanzi-animation-20" stroke-dasharray="215 430" stroke-linecap="round"></path>

      <clipPath id="make-me-a-hanzi-clip-21">
      <path d="M 1642 178 Q 1694 190 1734 195 Q 1753 199 1745 210 Q 1735 222 1714 224 Q 1678 227 1644 206 C 1618 191 1613 171 1642 178 Z" fill="lightgray"></path>
      </clipPath>
      <path clip-path="url(#make-me-a-hanzi-clip-21)" d="M 1649 185 L 1658 198 L 1670 202 L 1718 209 L 1737 204 " fill="none" id="make-me-a-hanzi-animation-21" stroke-dasharray="225 450" stroke-linecap="round"></path>

      <clipPath id="make-me-a-hanzi-clip-22">
      <path d="M 1409 529 Q 1452 462 1473 459 Q 1486 456 1494 473 Q 1497 486 1490 506 Q 1483 522 1462 532 Q 1431 551 1416 554 Q 1407 557 1405 546 Q 1404 539 1409 529 Z" fill="lightgray"></path>
      </clipPath>
      <path clip-path="url(#make-me-a-hanzi-clip-22)" d="M 1416 543 L 1456 507 L 1476 477 " fill="none" id="make-me-a-hanzi-animation-22" stroke-dasharray="218 436" stroke-linecap="round"></path>

      <clipPath id="make-me-a-hanzi-clip-23">
      <path d="M 1470 54 Q 1483 61 1488 77 Q 1495 110 1462 165 Q 1437 216 1503 283 Q 1521 298 1505 311 Q 1489 324 1461 335 Q 1443 345 1401 312 Q 1338 287 1332 286 Q 1326 286 1325 282 Q 1324 278 1330 275 Q 1361 260 1422 288 Q 1429 291 1436 283 Q 1452 265 1435 244 Q 1393 205 1434 144 Q 1455 101 1456 84 Q 1457 68 1454 59 C 1451 38 1451 38 1470 54 Z" fill="lightgray"></path>
      </clipPath>
      <path clip-path="url(#make-me-a-hanzi-clip-23)" d="M 1330 281 L 1389 290 L 1418 306 L 1446 309 L 1466 298 L 1466 271 L 1435 208 L 1437 176 L 1470 105 L 1473 84 L 1469 68 L 1460 63 " fill="none" id="make-me-a-hanzi-animation-23" stroke-dasharray="527 1054" stroke-linecap="round"></path>

      <clipPath id="make-me-a-hanzi-clip-24">
      <path d="M 1454 59 Q 1454 60 1453 60 Q 1419 73 1374 69 Q 1352 65 1332 70 Q 1317 73 1315 66 Q 1311 56 1324 45 Q 1340 27 1391 36 Q 1433 40 1520 2 L 1753 -98 Q 1786 -116 1831 -96 Q 1892 -74 1947 -50 Q 1966 -43 1965 -34 Q 1965 -24 1918 -26 Q 1741 -26 1708 -20 Q 1675 -14 1470 54 L 1454 59 Z" fill="lightgray"></path>
      </clipPath>
      <path clip-path="url(#make-me-a-hanzi-clip-24)" d="M 1324 61 L 1343 51 L 1399 54 L 1442 48 L 1683 -41 L 1788 -66 L 1958 -36 " fill="none" id="make-me-a-hanzi-animation-24" stroke-dasharray="786 1572" stroke-linecap="round"></path>

</g>
</svg>
